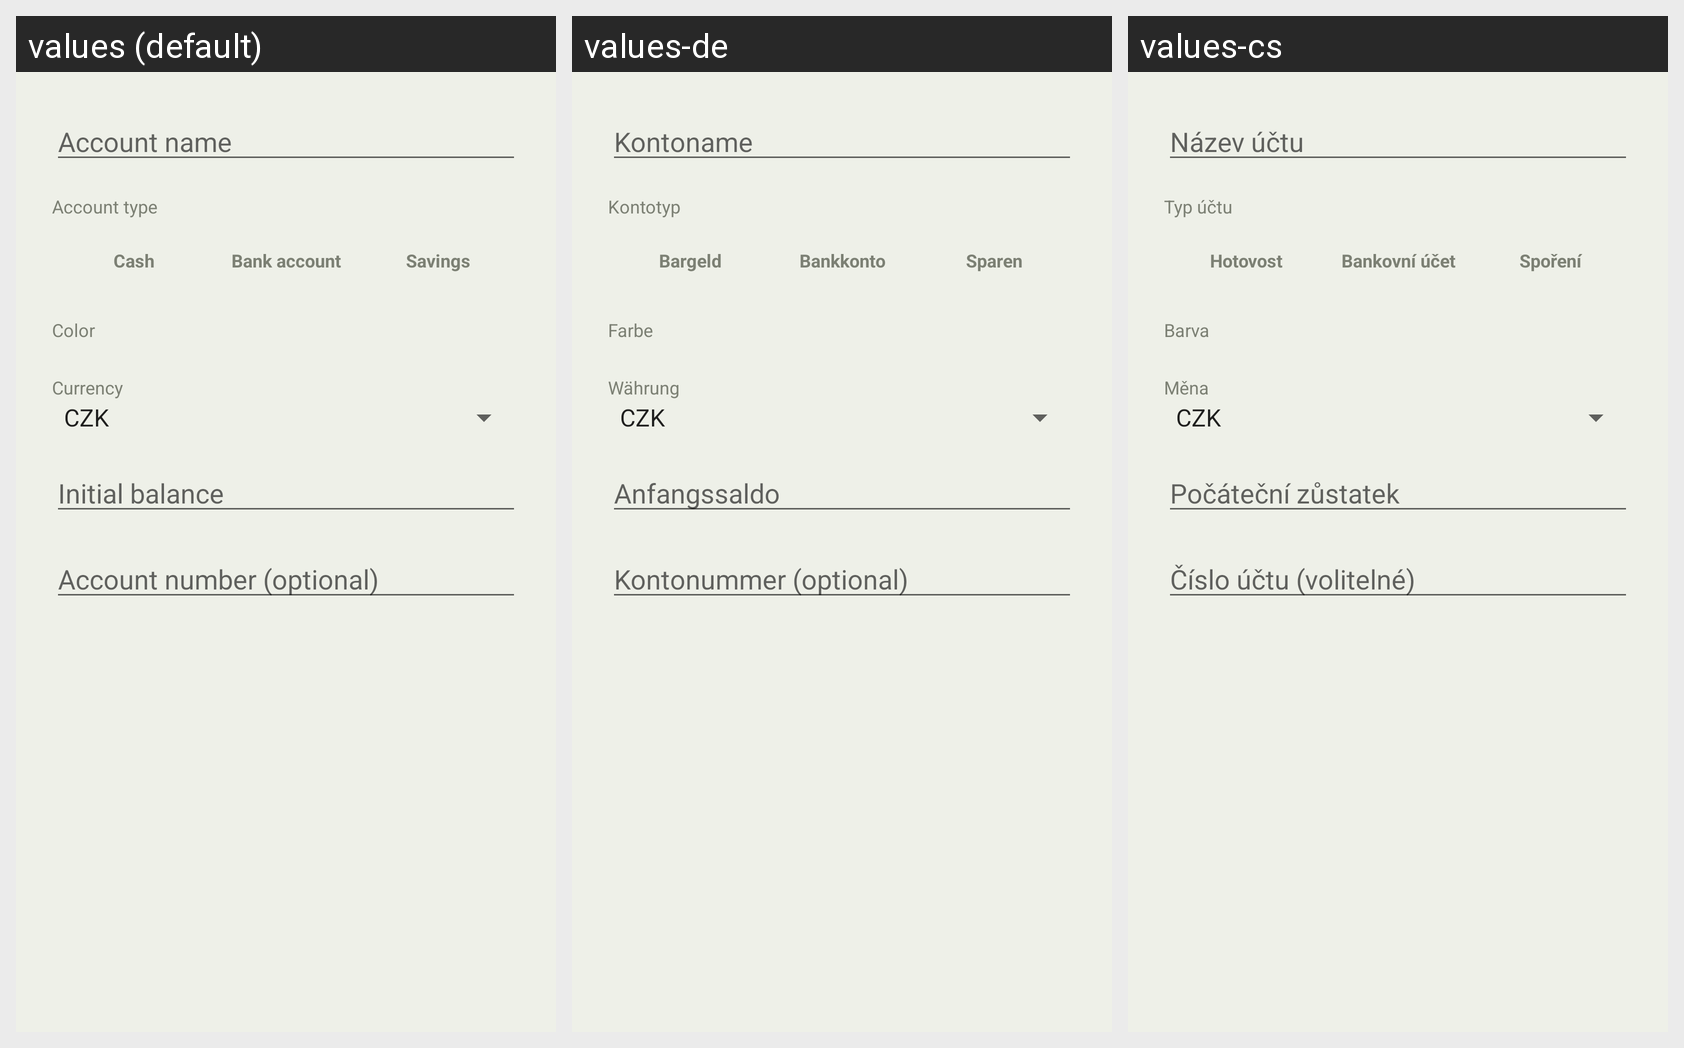

For this localized Android screen grid, give each drawn string resource with its value in every locale shown.
Android screen res/layout/dialog_add_edit_account.xml rendered under 3 locales, left to right: values (default), values-de, values-cs. Device: Nexus 5 (rendered at 1080×1920; each locale shown at half size, 540×960, under a caption strip naming it); theme Theme.MoneyTracker.
Strings drawn on this screen, with the default value and each locale's value (text and hints the layout hard-codes, and strings that could not be matched under every locale, appear in the picture but are not listed):

account_name_hint
  values: Account name
  values-de: Kontoname
  values-cs: Název účtu

account_type_label
  values: Account type
  values-de: Kontotyp
  values-cs: Typ účtu

account_type_cash
  values: Cash
  values-de: Bargeld
  values-cs: Hotovost

account_type_bank
  values: Bank account
  values-de: Bankkonto
  values-cs: Bankovní účet

account_type_savings
  values: Savings
  values-de: Sparen
  values-cs: Spoření

label_color
  values: Color
  values-de: Farbe
  values-cs: Barva

account_currency_hint
  values: Currency
  values-de: Währung
  values-cs: Měna

account_initial_balance_hint
  values: Initial balance
  values-de: Anfangssaldo
  values-cs: Počáteční zůstatek

account_number_hint
  values: Account number (optional)
  values-de: Kontonummer (optional)
  values-cs: Číslo účtu (volitelné)
